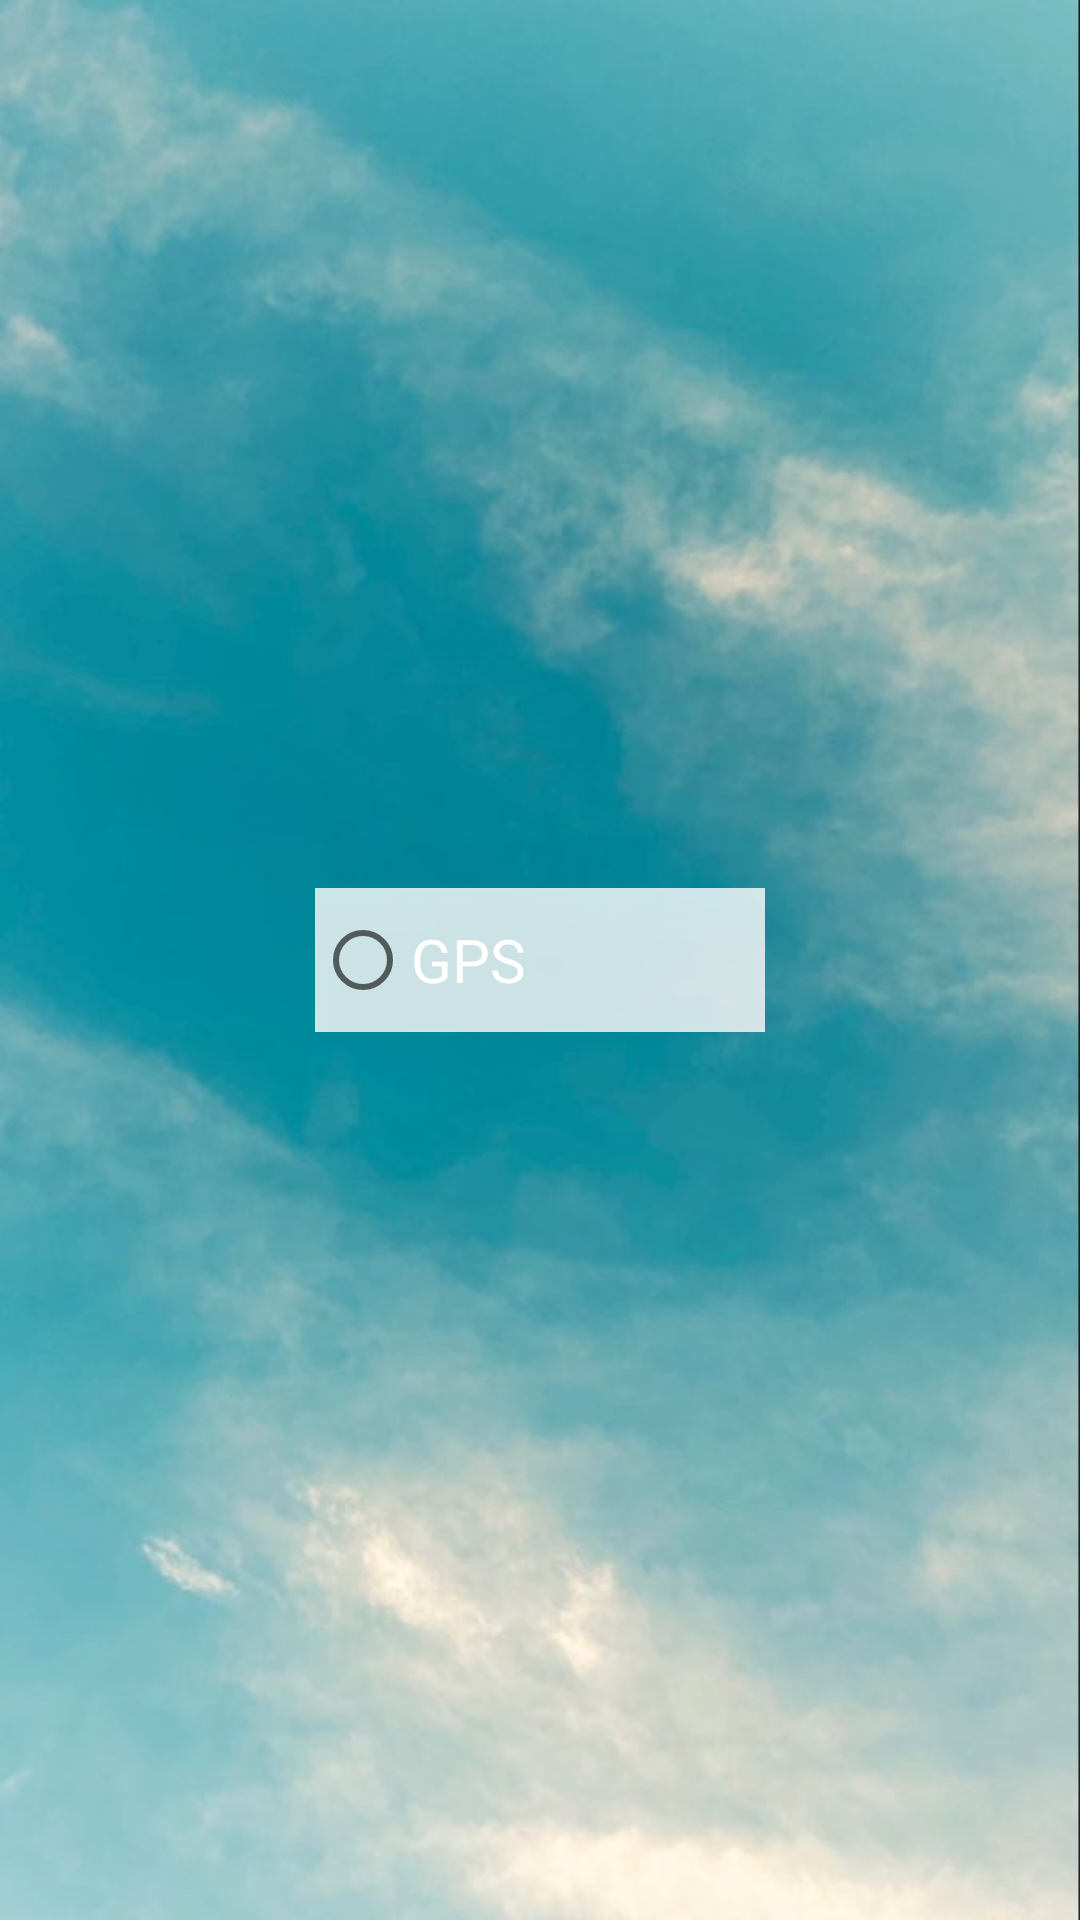

This screen was rendered from an Android layout file. Write that file and the resources it references.
<!-- AndroidManifest.xml: application theme Theme.Wethero -->
<!-- res/layout/activity_setting.xml -->
<?xml version="1.0" encoding="utf-8"?>
<androidx.constraintlayout.widget.ConstraintLayout xmlns:android="http://schemas.android.com/apk/res/android"
    android:id="@+id/Settingui"
    xmlns:app="http://schemas.android.com/apk/res-auto"
    xmlns:tools="http://schemas.android.com/tools"
    android:layout_width="match_parent"
    android:background="@drawable/splashscreen"
    android:layout_height="match_parent"
    tools:context=".ui.SettingActivity">

    <RadioGroup
        android:id="@+id/radioGroup"
        android:layout_width="wrap_content"
        android:layout_height="wrap_content"
        app:layout_constraintBottom_toBottomOf="parent"
        app:layout_constraintEnd_toEndOf="parent"
        app:layout_constraintStart_toStartOf="parent"
        app:layout_constraintTop_toTopOf="parent" >



    <RadioButton
        android:id="@+id/gps"
        android:layout_width="150dp"
        android:layout_height="wrap_content"
        android:background="#CCFFFFFF"
        android:elevation="10dp"
        android:shadowColor="@color/Main_blue"
        android:text="GPS"
        android:textColor="@color/white"
        android:textSize="20dp"
        tools:layout_editor_absoluteX="30dp"
        tools:layout_editor_absoluteY="219dp" />
    </RadioGroup>
</androidx.constraintlayout.widget.ConstraintLayout>
<!-- resources referenced by this layout -->
<resources>
  <color name="Main_blue">#03396c</color>
  <color name="white">#FFFFFFFF</color>
  <!-- drawable splashscreen: jpg bitmap (drawable, 43842 bytes) -->
  <style name="Theme.Wethero" parent="Theme.MaterialComponents.DayNight.DarkActionBar">
          
          <item name="colorPrimary">@color/main1_blue</item>
          <item name="colorPrimaryVariant">@color/main1_blue</item>
          <item name="colorOnPrimary">@color/white</item>
          
          <item name="colorSecondary">@color/main2_blue</item>
          <item name="colorSecondaryVariant">@color/teal_700</item>
          <item name="colorOnSecondary">@color/black</item>
          
          <item name="android:statusBarColor">?attr/colorPrimaryVariant</item>
          
      </style>
  <color name="main1_blue">#005b96</color>
  <color name="main2_blue">#6497b1</color>
  <color name="teal_700">#FF018786</color>
  <color name="black">#FF000000</color>
</resources>
